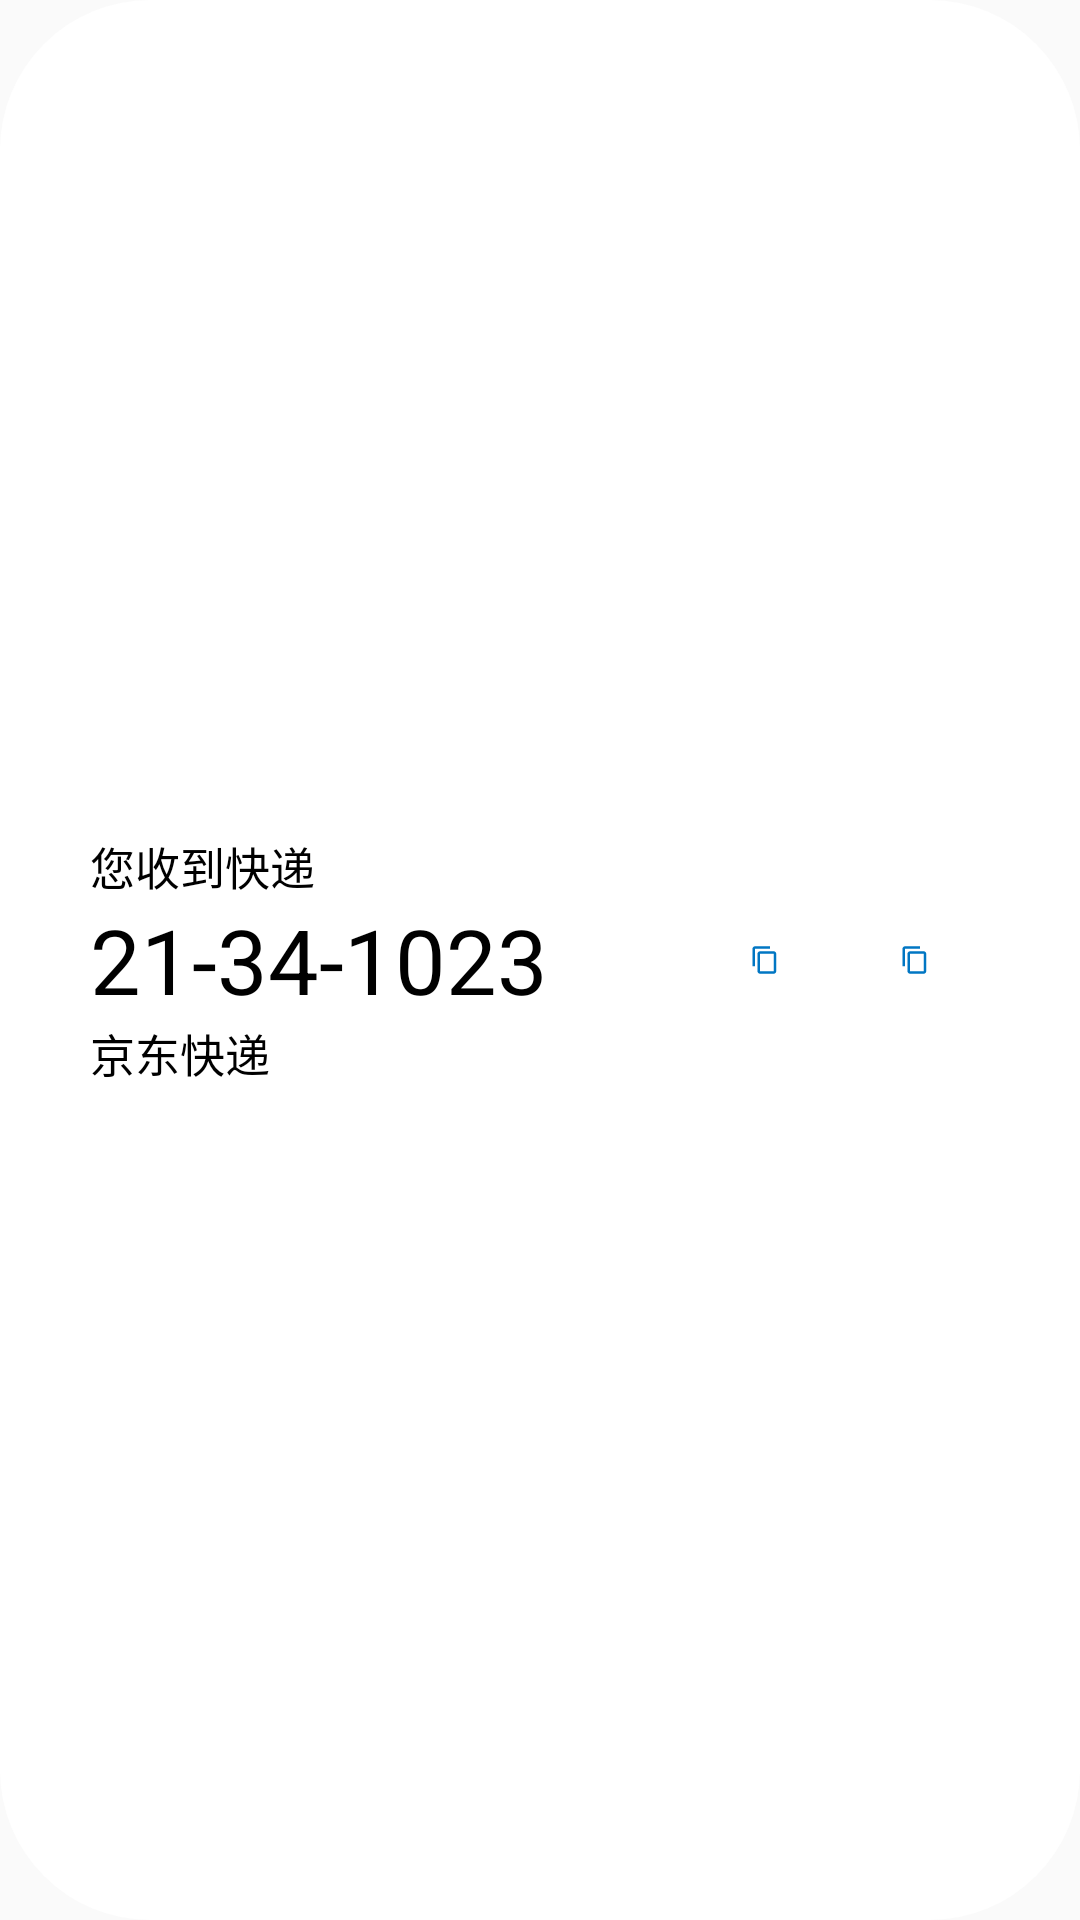

Reconstruct the res/layout file that produces this screen, plus the resources it refers to.
<!-- AndroidManifest.xml: application theme Theme.DynamicNotification -->
<!-- res/layout/qujianma2.xml -->
<?xml version="1.0" encoding="utf-8"?>
<LinearLayout xmlns:android="http://schemas.android.com/apk/res/android"
    android:layout_width="match_parent"
    android:background="@drawable/island"
    android:layout_gravity="center_vertical"
    android:padding="30dp"
    android:orientation="horizontal"
    android:layout_height="match_parent">

    <LinearLayout
        android:id="@+id/spaceArea"
        android:layout_width="match_parent"
        android:layout_height="match_parent"
        android:gravity="center_vertical"
        android:layout_weight="1"
        android:orientation="vertical">
        <TextView
            android:id="@+id/contentqjmShow"
            android:layout_width="match_parent"
            android:layout_height="wrap_content"
            android:text="您收到快递"
            android:textSize="15dp"
            android:textColor="@color/black"
            />
        <TextView
            android:id="@+id/contentqjmText"
            android:layout_width="match_parent"
            android:layout_height="wrap_content"
            android:text="21-34-1023"
            android:textSize="30dp"
            android:textColor="@color/black"
            />
        <TextView
            android:id="@+id/contentqjmKuaidi"
            android:layout_width="match_parent"
            android:layout_height="wrap_content"
            android:text="京东快递"
            android:textSize="15dp"
            android:textColor="@color/black"
            />

    </LinearLayout>
    <LinearLayout
        android:layout_width="match_parent"
        android:layout_height="match_parent"
        android:layout_weight="2"
        android:orientation="horizontal"
        >

        <ImageView
            android:id="@+id/copy"
            android:layout_width="match_parent"
            android:layout_height="match_parent"
            android:padding="10dp"
            android:layout_margin="10dp"
            android:background="@drawable/island"
            android:layout_weight="5"
            android:src="@drawable/baseline_content_copy_24"
            android:layout_gravity="center_vertical"
            android:gravity="center_vertical" />

        <ImageView
            android:id="@+id/save"
            android:layout_width="match_parent"
            android:layout_height="match_parent"
            android:padding="10dp"
            android:layout_margin="10dp"
            android:background="@drawable/island"

            android:layout_weight="5"
            android:src="@drawable/baseline_content_copy_24"
            android:layout_gravity="center_vertical"
            android:gravity="center_vertical" />
    </LinearLayout>








</LinearLayout>
<!-- resources referenced by this layout -->
<resources>
  <color name="black">#FF000000</color>
  <!-- drawable baseline_content_copy_24 (drawable) -->
  <vector xmlns:android="http://schemas.android.com/apk/res/android" android:autoMirrored="true" android:height="48dp" android:tint="#0076C3" android:viewportHeight="24" android:viewportWidth="24" android:width="48dp">
        
      <path android:fillColor="@android:color/white" android:pathData="M16,1L4,1c-1.1,0 -2,0.9 -2,2v14h2L4,3h12L16,1zM19,5L8,5c-1.1,0 -2,0.9 -2,2v14c0,1.1 0.9,2 2,2h11c1.1,0 2,-0.9 2,-2L21,7c0,-1.1 -0.9,-2 -2,-2zM19,21L8,21L8,7h11v14z"/>
      
  </vector>
  <!-- drawable island (drawable) -->
  <?xml version="1.0" encoding="utf-8"?>
  <shape xmlns:android="http://schemas.android.com/apk/res/android">
      <solid android:color="@color/white" />
      <corners android:radius="50dp" />
  
      <padding
          android:left="10dp"
          android:top="10dp"
          android:right="10dp"
          android:bottom="10dp" />
  </shape>
  <style name="Theme.DynamicNotification" parent="android:Theme.Material.Light.NoActionBar" />
  <color name="white">#FFFFFFFF</color>
</resources>
